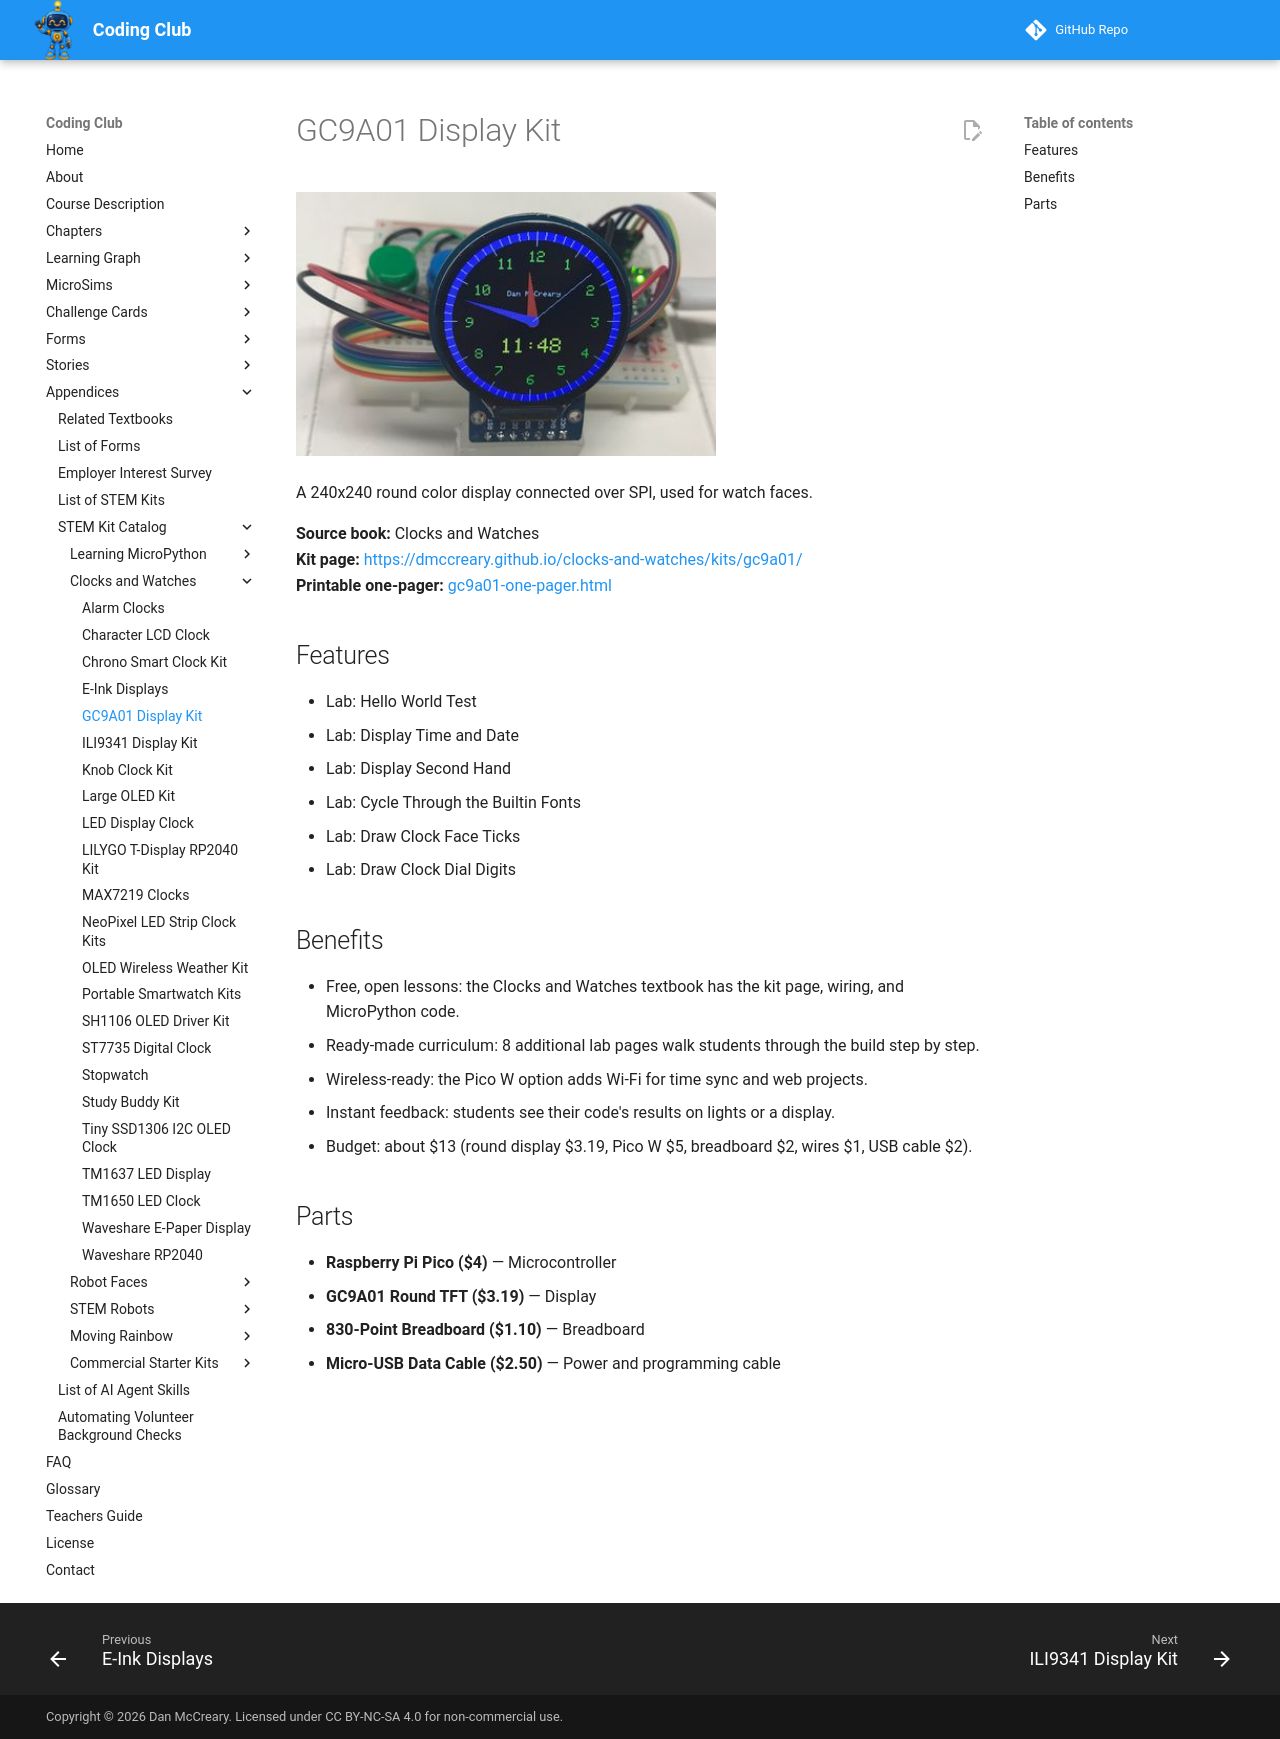

repository: dmccreary/coding-club · page: kits/gc9a01/index.html · generator: mkdocs

---
title: "GC9A01 Display Kit"
description: "A 240x240 round color display connected over SPI, used for watch faces."
image: kits/gc9a01/gc9a01.jpg
---

# GC9A01 Display Kit

![GC9A01 Display Kit](gc9a01.jpg){ width="420" }

A 240x240 round color display connected over SPI, used for watch faces.

**Source book:** Clocks and Watches  
**Kit page:** [https://dmccreary.github.io/clocks-and-watches/kits/gc9a01/](https://dmccreary.github.io/clocks-and-watches/kits/gc9a01/)  
**Printable one-pager:** [gc9a01-one-pager.html](gc9a01-one-pager.html)

## Features

- Lab: Hello World Test
- Lab: Display Time and Date
- Lab: Display Second Hand
- Lab: Cycle Through the Builtin Fonts
- Lab: Draw Clock Face Ticks
- Lab: Draw Clock Dial Digits

## Benefits

- Free, open lessons: the Clocks and Watches textbook has the kit page, wiring, and MicroPython code.
- Ready-made curriculum: 8 additional lab pages walk students through the build step by step.
- Wireless-ready: the Pico W option adds Wi-Fi for time sync and web projects.
- Instant feedback: students see their code's results on lights or a display.
- Budget: about $13 (round display $3.19, Pico W $5, breadboard $2, wires $1, USB cable $2).

## Parts

- **Raspberry Pi Pico ($4)** — Microcontroller
- **GC9A01 Round TFT ($3.19)** — Display
- **830-Point Breadboard ($1.10)** — Breadboard
- **Micro-USB Data Cable ($2.50)** — Power and programming cable
